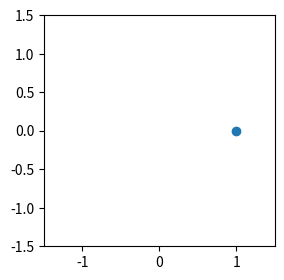

Python code for this plot:
import numpy as np
import matplotlib.pyplot as plt
plt.rcParams["figure.figsize"] = 4,3
from matplotlib.animation import FuncAnimation

r = 1 # radius of circle
def circle(phi):
    return np.array([r*np.cos(phi), r*np.sin(phi)])

# create a figure with an axes
fig, ax = plt.subplots()
# set the axes limits
ax.axis([-1.5,1.5,-1.5,1.5])
# set equal aspect such that the circle is not shown as ellipse
ax.set_aspect("equal")
# create a point in the axes
point, = ax.plot(0,1, marker="o")

# Updating function, to be repeatedly called by the animation
def update(phi):
    # obtain point coordinates 
    x,y = circle(phi)
    # set point's coordinates
    point.set_data([x],[y])
    return point,

# create animation with 10ms interval, which is repeated,
# provide the full circle (0,2pi) as parameters
ani = FuncAnimation(fig, update, interval=10, blit=True, repeat=True,
                    frames=np.linspace(0,2*np.pi,360, endpoint=False))

plt.show()